Photos from the image-classification dataset "Conilon" in the GitHub repository nestorflaviano/Conilon. Its 3 classes are: acaro vermelho, bicho mineiro, folha sadia.

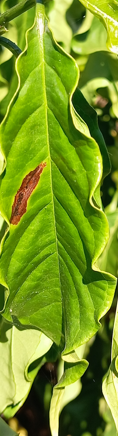
Label: bicho mineiro

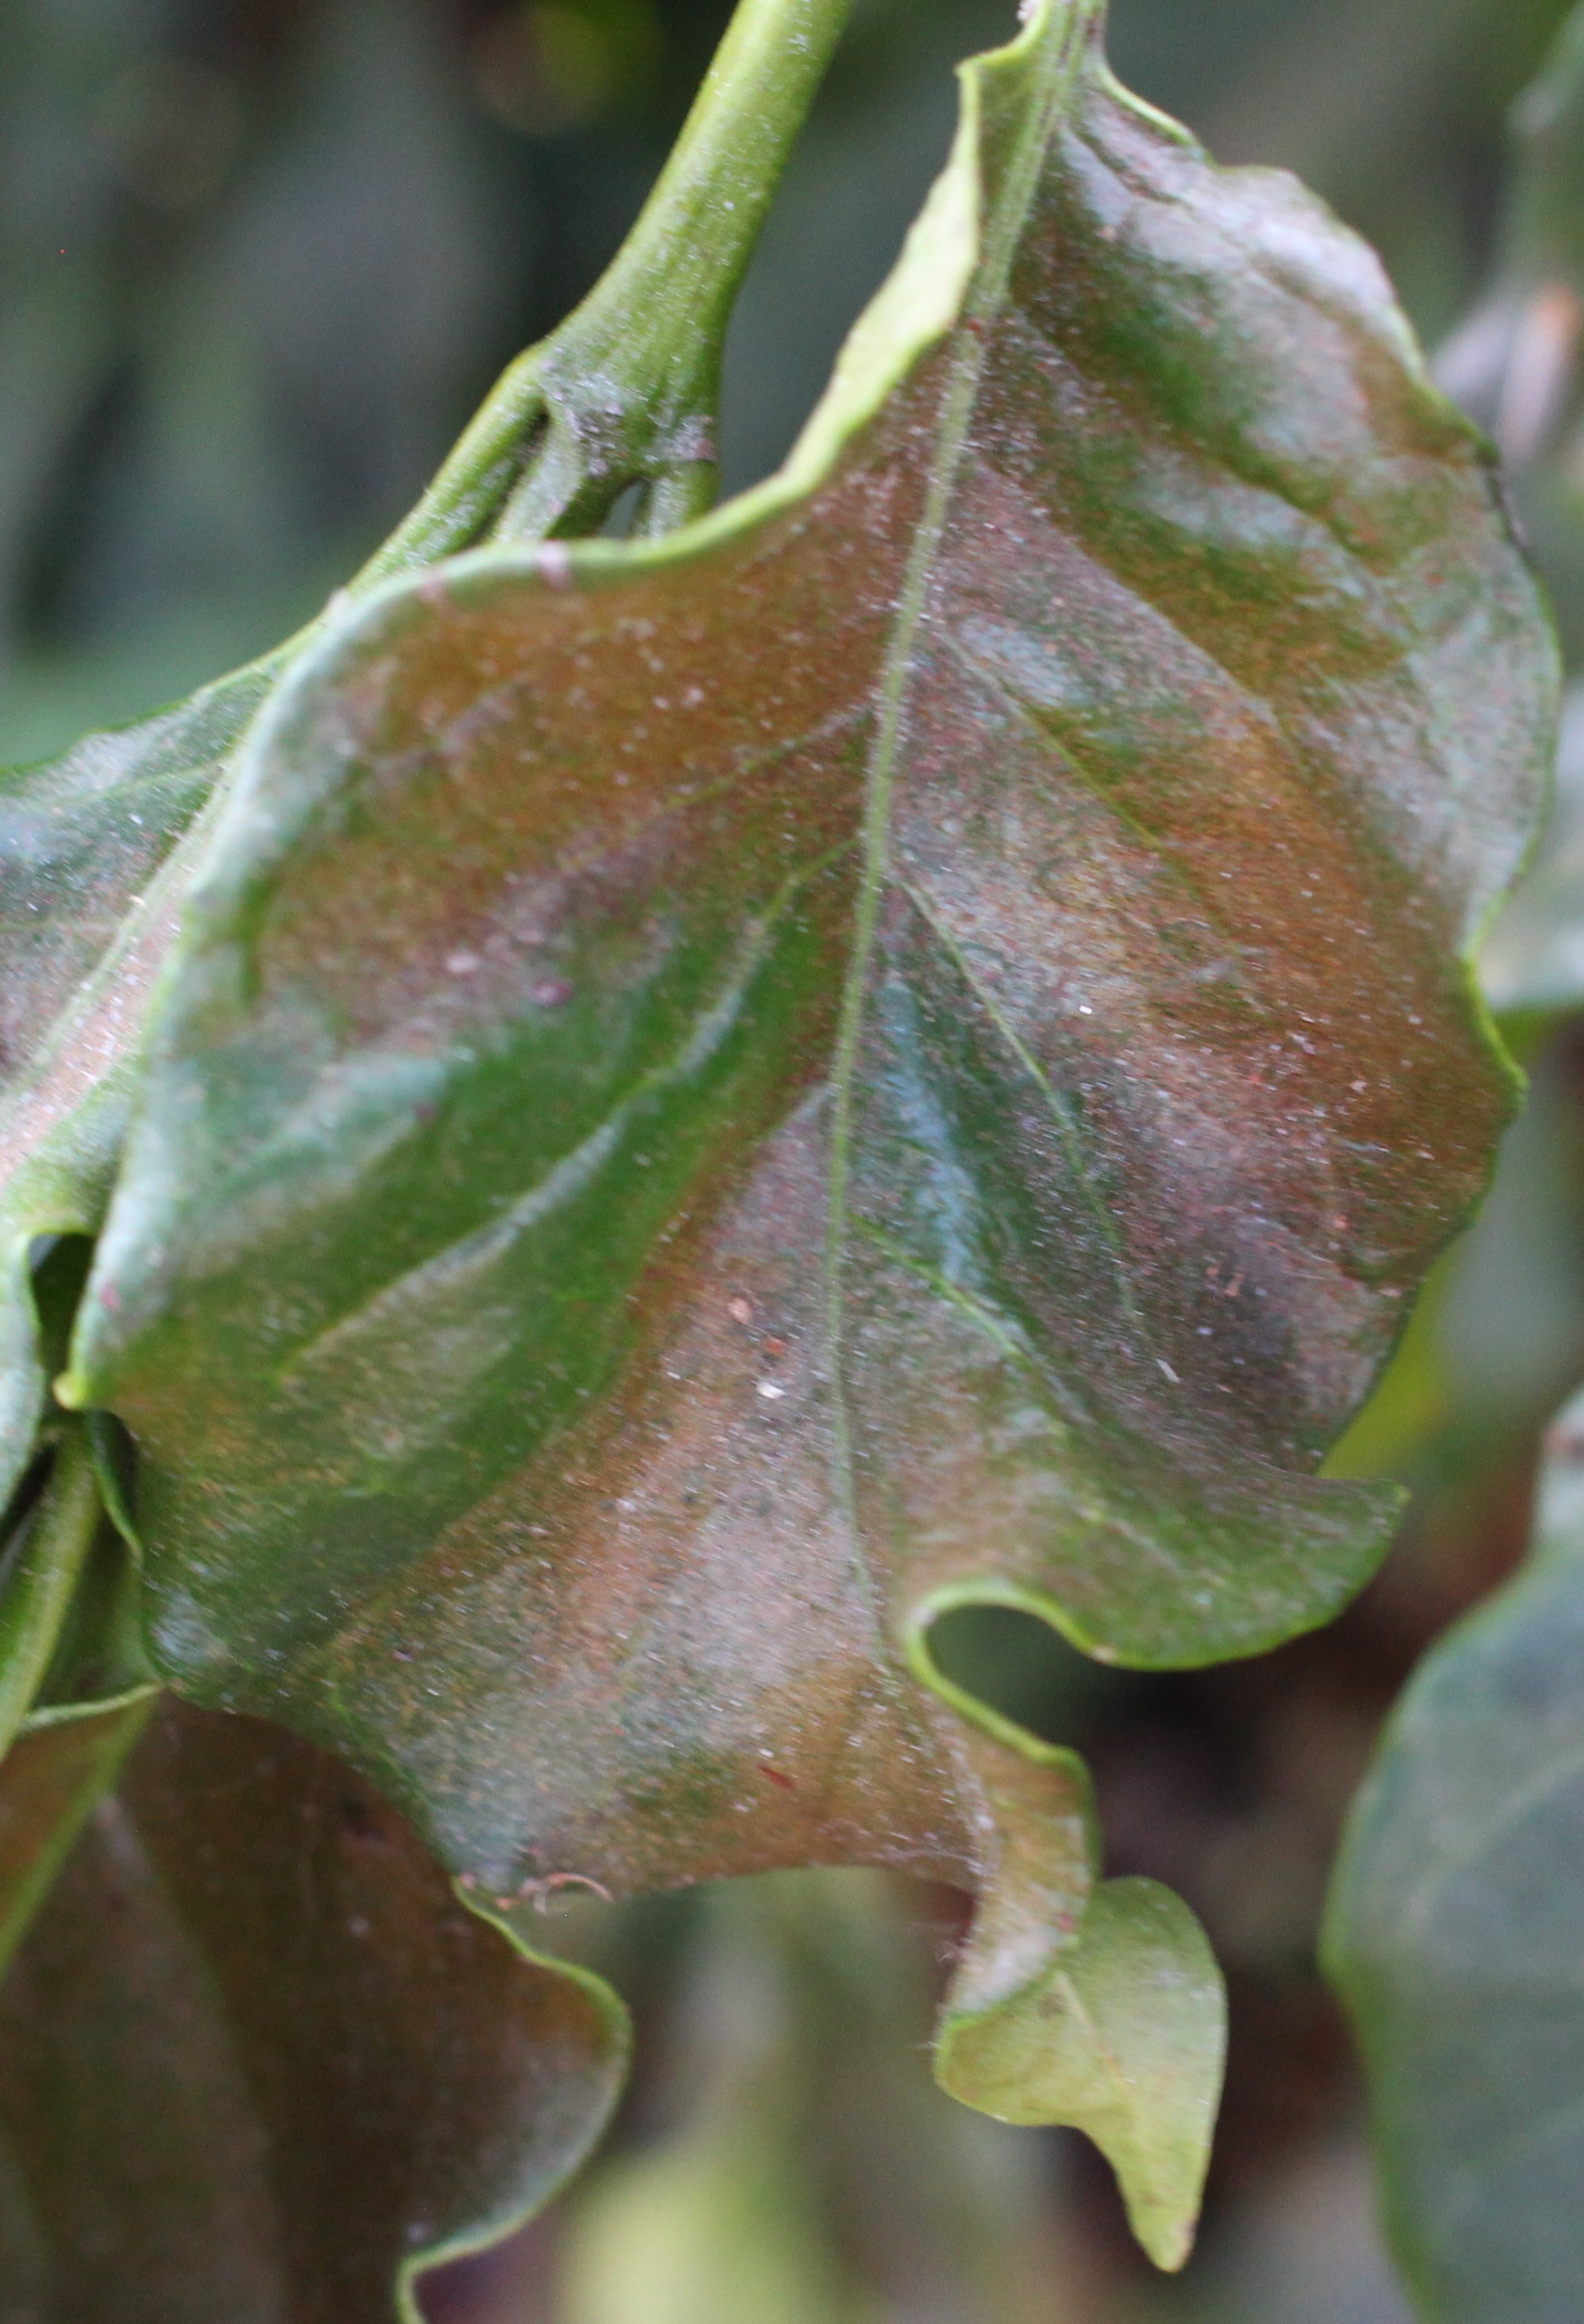
Label: acaro vermelho

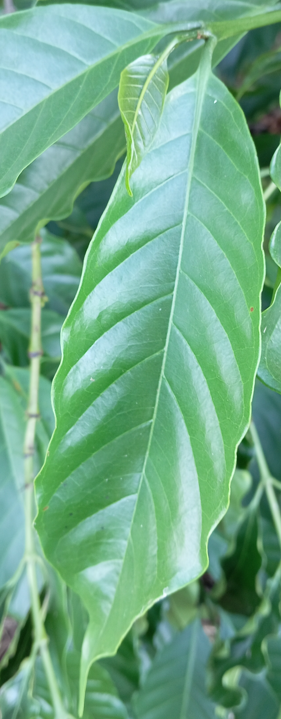
Label: folha sadia

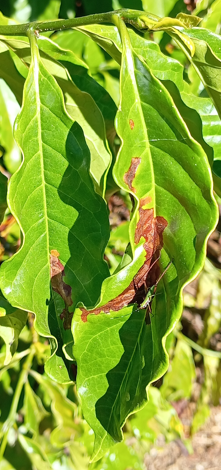
Label: bicho mineiro

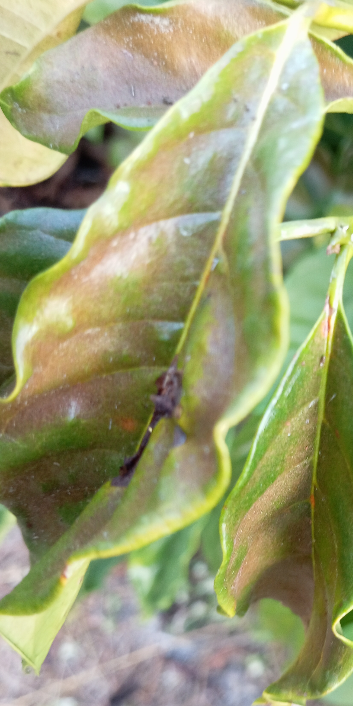
Label: acaro vermelho

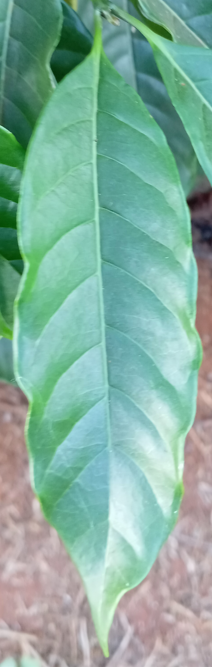
Label: folha sadia
